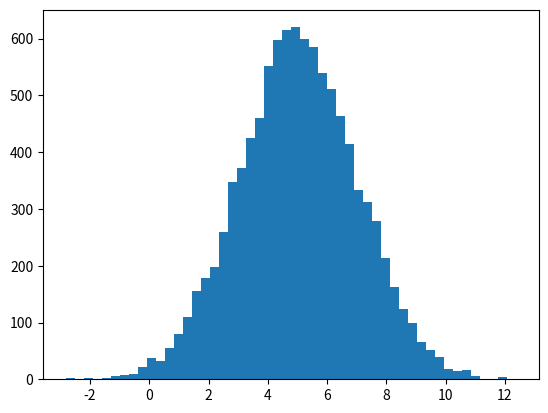

Write Python code to recreate this figure.
import numpy as np
import matplotlib.pyplot as plt

# centered at mu = 5 and deviation = 2.0 data point 10,000
mu = 5.0
sigma = 2.0
values = np.random.normal (mu, sigma, 10000) 

plt.hist (values, 50)
plt.show()
